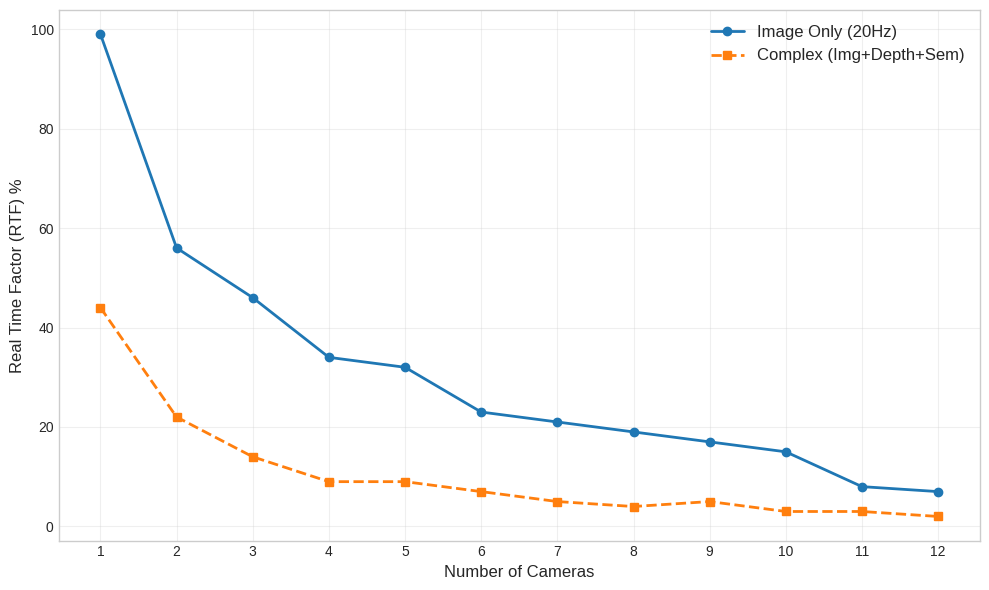

Source code (Python):
import matplotlib.pyplot as plt
import pandas as pd

plt.style.use("seaborn-v0_8-whitegrid")

# Data: Camera Scalability
df1 = pd.DataFrame(
    {
        "Cameras": range(1, 13),
        "Image Only (20Hz)": [99, 56, 46, 34, 32, 23, 21, 19, 17, 15, 8, 7],
        "Complex Feed (Img+Depth+Sem)": [44, 22, 14, 9, 9, 7, 5, 4, 5, 3, 3, 2],
    }
)

plt.figure(figsize=(10, 6))


plt.plot(
    df1["Cameras"],
    df1["Image Only (20Hz)"],
    marker="o",
    linewidth=2,
    label="Image Only (20Hz)",
)
plt.plot(
    df1["Cameras"],
    df1["Complex Feed (Img+Depth+Sem)"],
    marker="s",
    linewidth=2,
    linestyle="--",
    label="Complex (Img+Depth+Sem)",
)

# plt.title('Impact of Camera Count & Feed Type', fontsize=14, weight='bold')
plt.xlabel("Number of Cameras", fontsize=12)
plt.ylabel("Real Time Factor (RTF) %", fontsize=12)
plt.xticks(range(1, 13))
plt.legend(fontsize=12)
plt.grid(True, alpha=0.3)
plt.tight_layout()
plt.savefig("camera_impact_chart.png", dpi=300)
plt.show()
